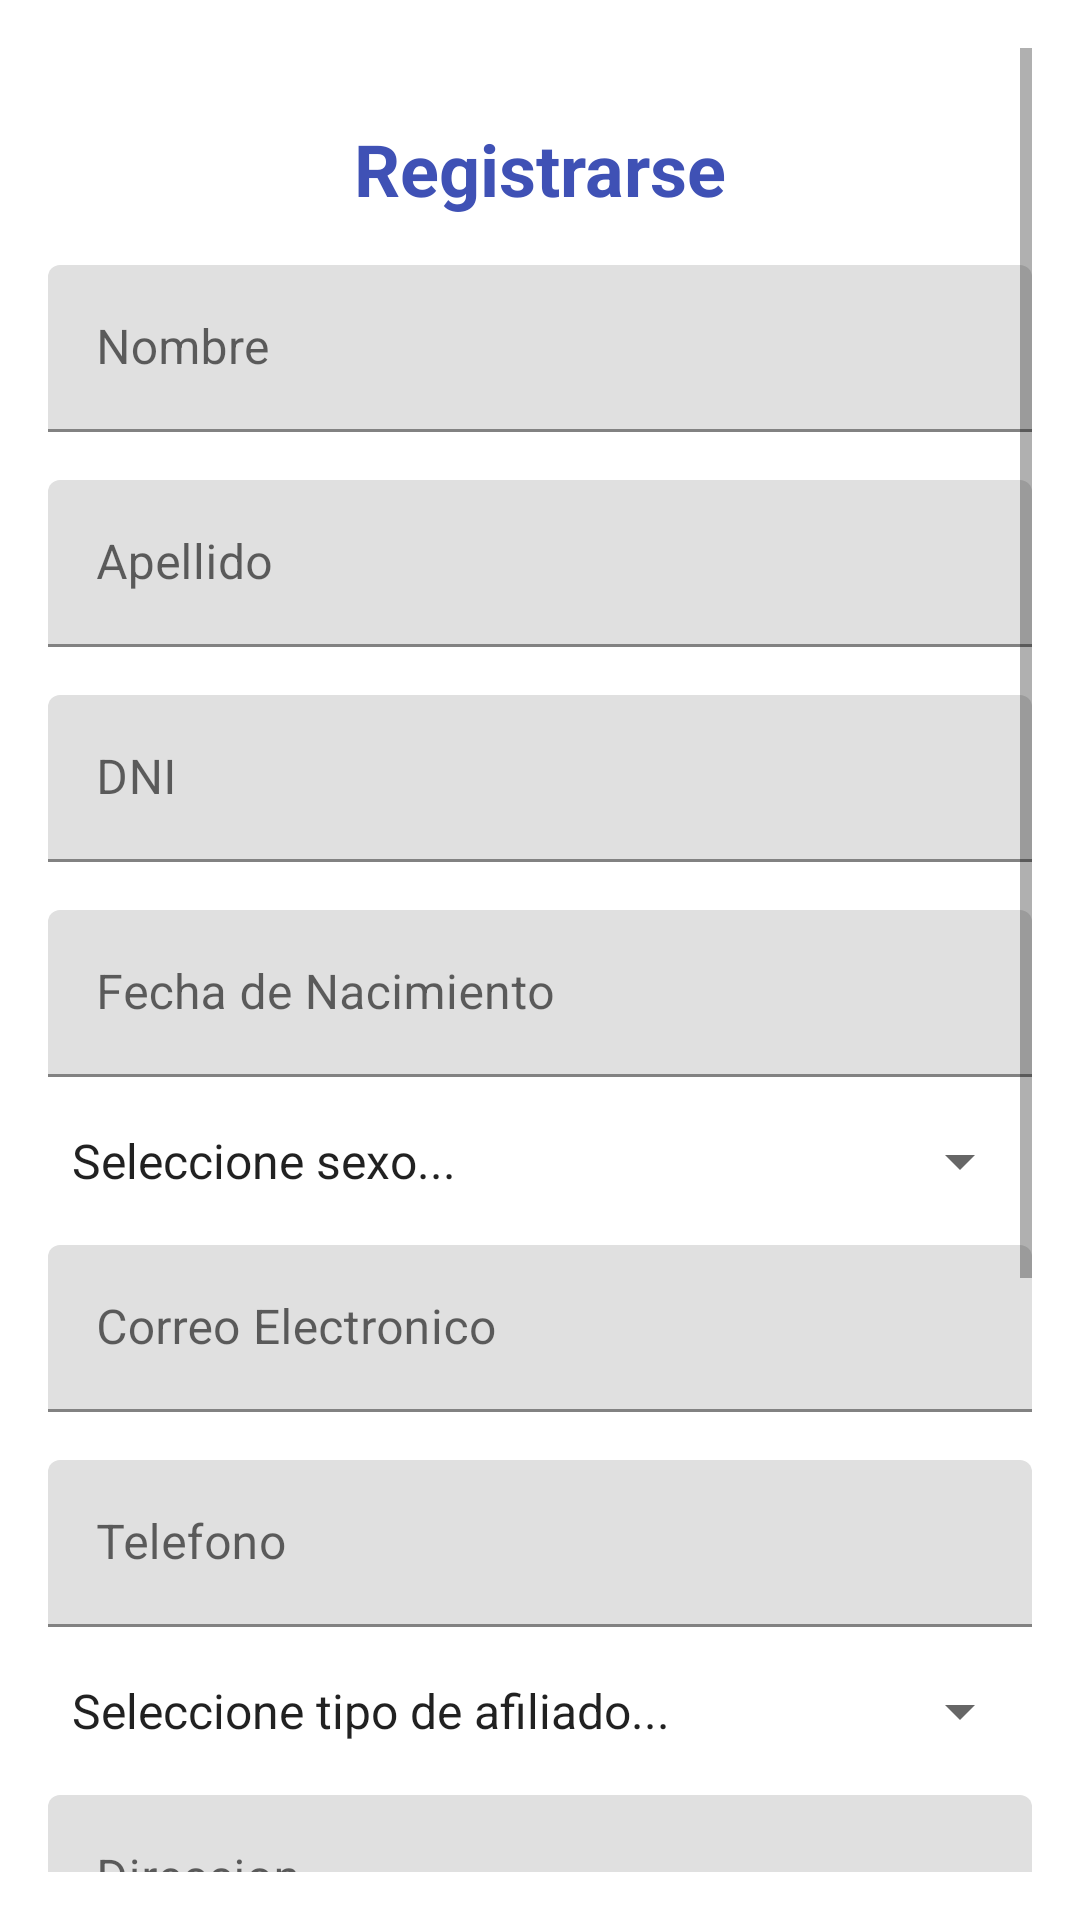

Layout XML and referenced resources for this Android screen:
<!-- AndroidManifest.xml: application theme AppTheme -->
<!-- res/layout/register.xml -->
<?xml version="1.0" encoding="utf-8"?>
<ScrollView xmlns:android="http://schemas.android.com/apk/res/android"
    android:layout_width="match_parent"
    android:layout_height="match_parent"
    android:padding="16dp">

    <LinearLayout
        android:layout_width="match_parent"
        android:layout_height="wrap_content"
        android:orientation="vertical">

        <TextView
            android:id="@+id/tvTitle"
            android:layout_width="wrap_content"
            android:layout_height="wrap_content"
            android:text="Registrarse"
            android:textSize="24sp"
            android:textColor="#3F51B5"
            android:textStyle="bold"
            android:layout_gravity="center_horizontal"
            android:layout_marginTop="24dp" />

        <com.google.android.material.textfield.TextInputLayout
            android:id="@+id/layoutName"
            android:layout_width="match_parent"
            android:layout_height="wrap_content"
            android:hint="Nombre"
            android:layout_marginTop="16dp">

            <com.google.android.material.textfield.TextInputEditText
                android:id="@+id/etName"
                android:layout_width="match_parent"
                android:layout_height="wrap_content"
                android:inputType="textPersonName" />
        </com.google.android.material.textfield.TextInputLayout>

        <com.google.android.material.textfield.TextInputLayout
            android:id="@+id/layoutLastName"
            android:layout_width="match_parent"
            android:layout_height="wrap_content"
            android:hint="Apellido"
            android:layout_marginTop="16dp">

            <com.google.android.material.textfield.TextInputEditText
                android:id="@+id/etLastName"
                android:layout_width="match_parent"
                android:layout_height="wrap_content"
                android:inputType="textPersonName" />
        </com.google.android.material.textfield.TextInputLayout>

        <com.google.android.material.textfield.TextInputLayout
            android:id="@+id/layoutDNI"
            android:layout_width="match_parent"
            android:layout_height="wrap_content"
            android:hint="DNI"
            android:layout_marginTop="16dp">

            <com.google.android.material.textfield.TextInputEditText
                android:id="@+id/etDNI"
                android:layout_width="match_parent"
                android:layout_height="wrap_content"
                android:inputType="number" />
        </com.google.android.material.textfield.TextInputLayout>

        <com.google.android.material.textfield.TextInputLayout
            android:id="@+id/layoutBirthdate"
            android:layout_width="match_parent"
            android:layout_height="wrap_content"
            android:hint="Fecha de Nacimiento"
            android:layout_marginTop="16dp">

            <com.google.android.material.textfield.TextInputEditText
                android:id="@+id/etBirthdate"
                android:layout_width="match_parent"
                android:layout_height="wrap_content"
                android:inputType="none"
                android:focusable="false"
                android:clickable="true"
                android:cursorVisible="false" />
        </com.google.android.material.textfield.TextInputLayout>

        <Spinner
            android:id="@+id/spinnerGender"
            android:layout_width="match_parent"
            android:layout_height="wrap_content"
            android:layout_marginTop="16dp"
            android:entries="@array/gender_options" />

        <com.google.android.material.textfield.TextInputLayout
            android:id="@+id/layoutEmail"
            android:layout_width="match_parent"
            android:layout_height="wrap_content"
            android:hint="Correo Electronico"
            android:layout_marginTop="16dp">

            <com.google.android.material.textfield.TextInputEditText
                android:id="@+id/etEmail"
                android:layout_width="match_parent"
                android:layout_height="wrap_content"
                android:inputType="textEmailAddress" />
        </com.google.android.material.textfield.TextInputLayout>

        <com.google.android.material.textfield.TextInputLayout
            android:id="@+id/layoutPhone"
            android:layout_width="match_parent"
            android:layout_height="wrap_content"
            android:hint="Telefono"
            android:layout_marginTop="16dp">

            <com.google.android.material.textfield.TextInputEditText
                android:id="@+id/etPhone"
                android:layout_width="match_parent"
                android:layout_height="wrap_content"
                android:inputType="phone" />
        </com.google.android.material.textfield.TextInputLayout>

        <Spinner
            android:id="@+id/spinnerUserType"
            android:layout_width="match_parent"
            android:layout_height="wrap_content"
            android:layout_marginTop="16dp"
            android:entries="@array/user_type_options" />

        <com.google.android.material.textfield.TextInputLayout
            android:id="@+id/layoutAddress"
            android:layout_width="match_parent"
            android:layout_height="wrap_content"
            android:hint="Direccion"
            android:layout_marginTop="16dp">

            <com.google.android.material.textfield.TextInputEditText
                android:id="@+id/etAddress"
                android:layout_width="match_parent"
                android:layout_height="wrap_content"
                android:inputType="textPostalAddress" />
        </com.google.android.material.textfield.TextInputLayout>

        <com.google.android.material.textfield.TextInputLayout
            android:id="@+id/layoutPassword"
            android:layout_width="match_parent"
            android:layout_height="wrap_content"
            android:hint="Contraseña"
            android:layout_marginTop="16dp">

            <com.google.android.material.textfield.TextInputEditText
                android:id="@+id/etPassword"
                android:layout_width="match_parent"
                android:layout_height="wrap_content"
                android:inputType="textPassword" />
        </com.google.android.material.textfield.TextInputLayout>

        <com.google.android.material.textfield.TextInputLayout
            android:id="@+id/layoutConfirmPassword"
            android:layout_width="match_parent"
            android:layout_height="wrap_content"
            android:hint="Confirmar Contraseña"
            android:layout_marginTop="16dp">

            <com.google.android.material.textfield.TextInputEditText
                android:id="@+id/etConfirmPassword"
                android:layout_width="match_parent"
                android:layout_height="wrap_content"
                android:inputType="textPassword" />
        </com.google.android.material.textfield.TextInputLayout>

        <LinearLayout
            android:layout_width="match_parent"
            android:layout_height="wrap_content"
            android:orientation="vertical"
            android:layout_gravity="center_horizontal"
            android:gravity="center"
            android:layout_marginTop="32dp">

            <Button
                android:id="@+id/btnRegistrar"
                android:layout_width="wrap_content"
                android:layout_height="wrap_content"
                android:padding="12dp"
                android:minWidth="180dp"
                android:minHeight="56dp"
                android:layout_gravity="center"
                android:background="@drawable/button_gradient_secondary"
                android:text="Registrarse"
                android:textColor="@android:color/white"
                android:textStyle="bold"
                android:layout_marginBottom="16dp" />

            <Button
                android:id="@+id/btnVolverIniciarSesion"
                android:layout_width="wrap_content"
                android:layout_height="wrap_content"
                android:padding="8dp"
                android:minWidth="160dp"
                android:minHeight="48dp"
                android:layout_gravity="center"
                android:background="@drawable/button_gradient"
                android:text="Volver al Inicio"
                android:textColor="@android:color/white"
                android:textStyle="bold" />
        </LinearLayout>

    </LinearLayout>
</ScrollView>
<!-- resources referenced by this layout -->
<resources>
  <string-array name="gender_options">
          <item>Seleccione sexo...</item>
          <item>Masculino</item>
          <item>Femenino</item>
          <item>Otro</item>
      </string-array>
  <string-array name="user_type_options">
          <item>Seleccione tipo de afiliado...</item>
          <item>Afiliado/a</item>
          <item>No Afiliado/a</item>
      </string-array>
  <!-- drawable button_gradient (drawable) -->
  <selector xmlns:android="http://schemas.android.com/apk/res/android">
      <item android:state_pressed="true">
          <shape>
              <gradient
                  android:startColor="@color/primaryDarkColor"
                  android:endColor="@color/primaryColor"
                  android:angle="45" />
              <corners android:radius="8dp" />
          </shape>
      </item>
      <item>
          <shape>
              <gradient
                  android:startColor="@color/primaryColor"
                  android:endColor="@color/primaryDarkColor"
                  android:angle="45" />
              <corners android:radius="8dp" />
          </shape>
      </item>
  </selector>
  <!-- drawable button_gradient_secondary (drawable) -->
  <selector xmlns:android="http://schemas.android.com/apk/res/android">
      <item android:state_pressed="true">
          <shape>
              <gradient
                  android:startColor="@color/secondaryColor"
                  android:endColor="@color/primaryColor"
                  android:angle="45" />
              <corners android:radius="8dp" />
          </shape>
      </item>
      <item>
          <shape>
              <gradient
                  android:startColor="@color/primaryColor"
                  android:endColor="@color/secondaryColor"
                  android:angle="45" />
              <corners android:radius="8dp" />
          </shape>
      </item>
  </selector>
  <color name="primaryDarkColor">#303F9F</color>
  <color name="primaryColor">#3F51B5</color>
  <color name="secondaryColor">#009688</color>
</resources>
